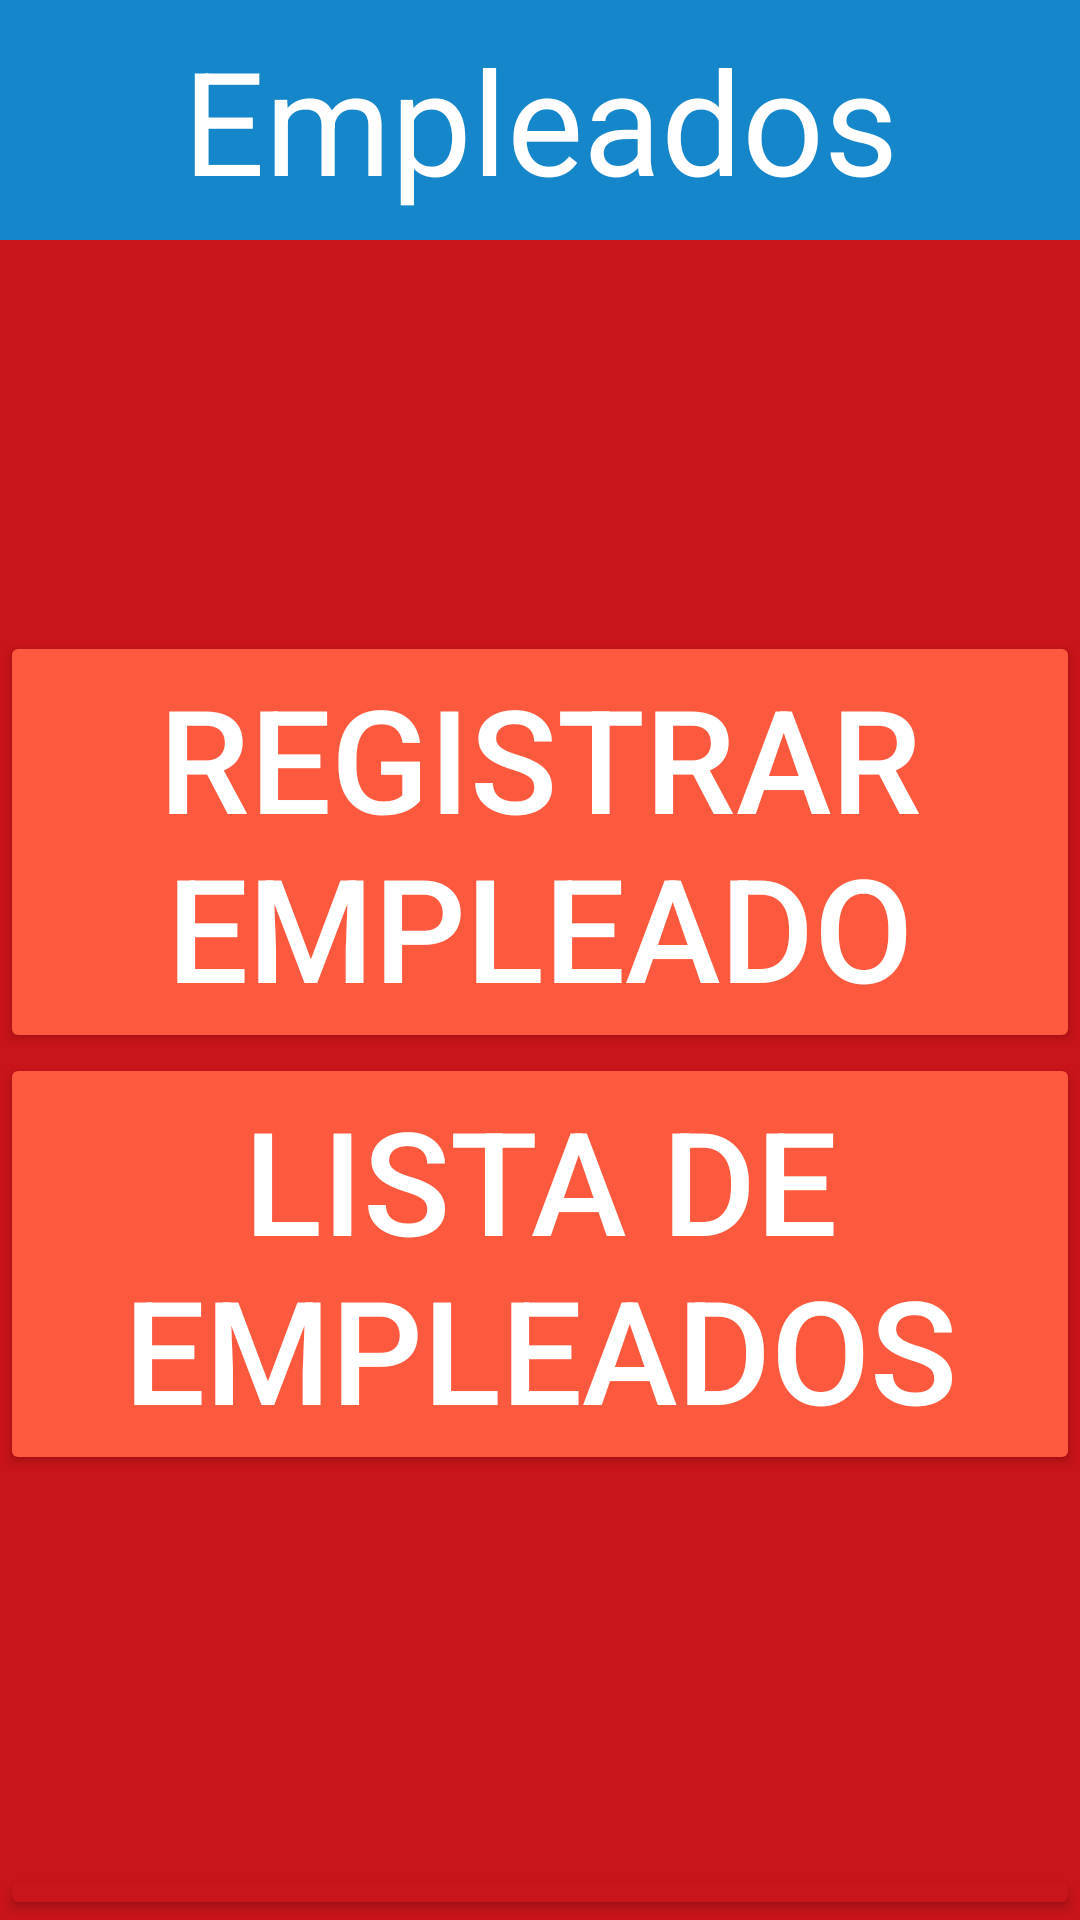

Produce the Android XML layout that renders to this screen, including the resource entries it uses.
<!-- AndroidManifest.xml: application theme Theme.TecnoyomuAndroid -->
<!-- res/layout/activity_empleados.xml -->
<?xml version="1.0" encoding="utf-8"?>
<androidx.constraintlayout.widget.ConstraintLayout xmlns:android="http://schemas.android.com/apk/res/android"
    xmlns:app="http://schemas.android.com/apk/res-auto"
    xmlns:tools="http://schemas.android.com/tools"
    android:layout_width="match_parent"
    android:layout_height="match_parent"
    tools:context=".Empleados"
    android:background="@color/rojitoOscuro">

    <TextView
        android:id="@+id/etEmpleados"
        android:layout_width="0dp"
        android:layout_height="80dp"
        android:background="@color/azulito"
        android:gravity="center"
        android:text="Empleados"
        android:textAlignment="center"
        android:textColor="@color/white"
        android:textSize="48sp"
        app:layout_constraintEnd_toEndOf="parent"
        app:layout_constraintStart_toStartOf="parent"
        app:layout_constraintTop_toTopOf="parent" />

    <LinearLayout
        android:id="@+id/contEmpleados"
        android:layout_width="0dp"
        android:layout_height="540dp"
        android:layout_marginTop="1dp"
        android:orientation="vertical"
        app:layout_constraintBottom_toBottomOf="parent"
        app:layout_constraintEnd_toEndOf="parent"
        app:layout_constraintHorizontal_bias="0.0"
        app:layout_constraintStart_toStartOf="parent"
        app:layout_constraintTop_toBottomOf="@+id/etEmpleados"
        app:layout_constraintVertical_bias="0.0"
        android:gravity="center">


        <Button
            android:id="@+id/btnRegEmpleado"
            style="null"
            android:layout_width="match_parent"
            android:layout_height="wrap_content"
            android:backgroundTint="@color/rojitoClaro"
            android:onClick="AbrirRegEmpleado"
            android:text="Registrar Empleado"
            android:textColor="@color/white"
            android:textSize="48sp"
            app:cornerRadius="0px" />

        <Button
            android:id="@+id/btnListaEmpleados"
            style="null"
            android:layout_width="match_parent"
            android:layout_height="wrap_content"
            android:backgroundTint="@color/rojitoClaro"
            android:onClick="AbrirListaEmpleados"
            android:text="Lista de Empleados"
            android:textColor="@color/white"
            android:textSize="48sp"
            app:cornerRadius="0px" />

    </LinearLayout>

    <Button
        android:id="@+id/btnCerrarSesionEmpleados"
        style="null"
        android:layout_width="match_parent"
        android:layout_height="0dp"
        android:backgroundTint="@color/rojitoOscuro"
        android:onClick="CerrarSesion"
        android:text="Volver"
        android:textColor="@color/white"
        android:textSize="48sp"
        app:cornerRadius="0px"
        app:layout_constraintBottom_toBottomOf="parent"
        app:layout_constraintEnd_toEndOf="parent"
        app:layout_constraintStart_toStartOf="parent"
        app:layout_constraintTop_toBottomOf="@+id/contEmpleados" />
</androidx.constraintlayout.widget.ConstraintLayout>
<!-- resources referenced by this layout -->
<resources>
  <color name="azulito">#1486C9</color>
  <color name="rojitoClaro">#FD593F</color>
  <color name="rojitoOscuro">#C91419</color>
  <color name="white">#FFFFFFFF</color>
  <style name="Theme.TecnoyomuAndroid" parent="Base.Theme.TecnoyomuAndroid" />
  <style name="Base.Theme.TecnoyomuAndroid" parent="Theme.Material3.DayNight.NoActionBar">
          
          
      </style>
</resources>
